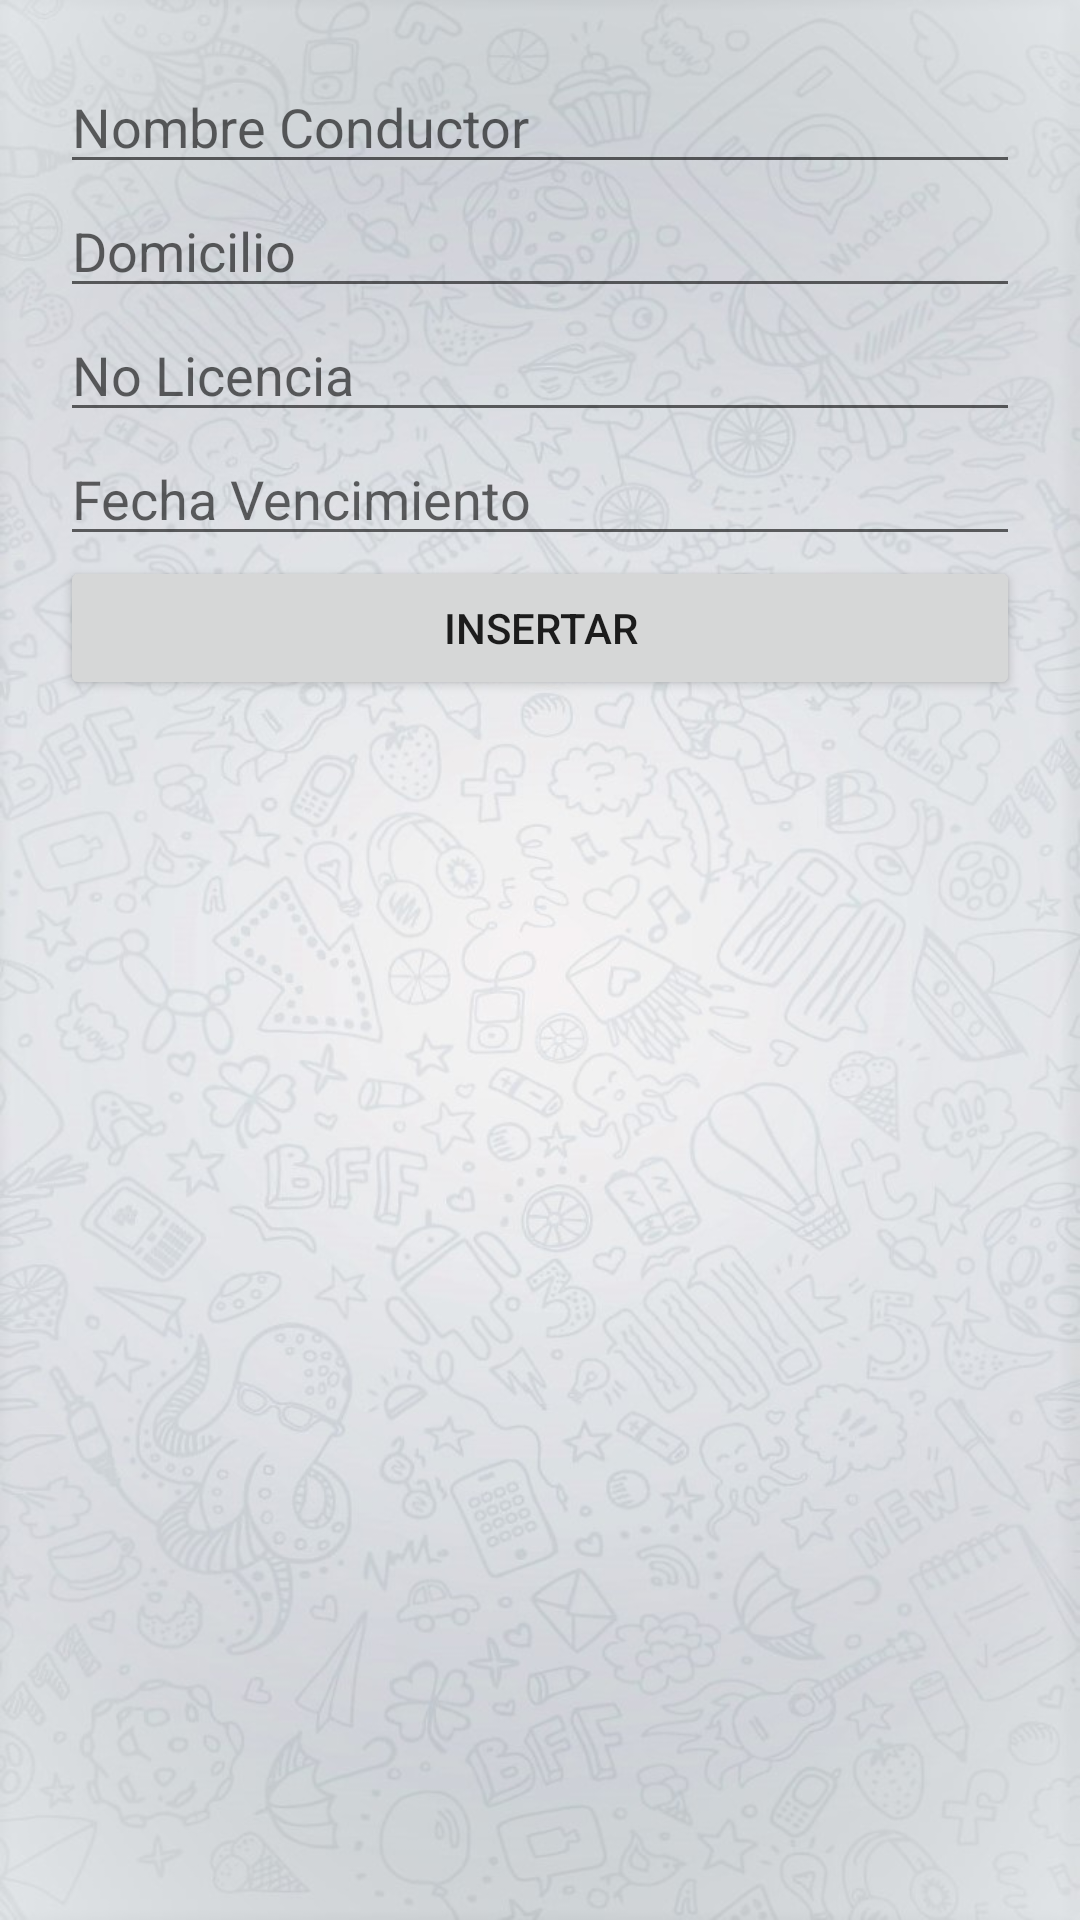

The Android layout XML behind this screen, and the referenced resources:
<!-- AndroidManifest.xml: application theme Theme.LADM_U3_PRACTICA1_BDQLite -->
<!-- res/layout/activity_main2.xml -->
<?xml version="1.0" encoding="utf-8"?>
<LinearLayout xmlns:android="http://schemas.android.com/apk/res/android"
    xmlns:app="http://schemas.android.com/apk/res-auto"
    xmlns:tools="http://schemas.android.com/tools"
    android:layout_width="match_parent"
    android:layout_height="match_parent"
    tools:context=".MainActivity2"
    android:orientation="vertical"
    android:padding="20dp"
    android:background="@drawable/fondoeditado">


    <EditText
        android:id="@+id/txtNombre"
        android:layout_width="match_parent"
        android:layout_height="wrap_content"
        android:ems="10"
        android:inputType="textPersonName"
        android:hint="Nombre Conductor" />

    <EditText
        android:id="@+id/txtDomicilio"
        android:layout_width="match_parent"
        android:layout_height="wrap_content"
        android:ems="10"
        android:inputType="textPersonName"
        android:hint="Domicilio" />

    <EditText
        android:id="@+id/txtLicencia"
        android:layout_width="match_parent"
        android:layout_height="wrap_content"
        android:ems="10"
        android:inputType="textPersonName"
        android:hint="No Licencia" />

    <EditText
        android:id="@+id/txtVencimiento"
        android:layout_width="match_parent"
        android:layout_height="wrap_content"
        android:ems="10"
        android:inputType="textPersonName"
        android:hint="Fecha Vencimiento" />

    <Button
        android:id="@+id/btnInsertarRepartidor"
        android:layout_width="match_parent"
        android:layout_height="wrap_content"
        android:text="INSERTAR" />

    <ListView
        android:layout_width="match_parent"
        android:layout_height="match_parent"
        android:id="@+id/listaRepartidores"/>
</LinearLayout>
<!-- resources referenced by this layout -->
<resources>
  <!-- drawable fondoeditado: jpg bitmap (drawable-v24, 151179 bytes) -->
  <style name="Theme.LADM_U3_PRACTICA1_BDQLite" parent="Theme.MaterialComponents.DayNight.DarkActionBar">
          
          <item name="colorPrimary">@color/purple_500</item>
          <item name="colorPrimaryVariant">@color/purple_700</item>
          <item name="colorOnPrimary">@color/white</item>
          
          <item name="colorSecondary">@color/teal_200</item>
          <item name="colorSecondaryVariant">@color/teal_700</item>
          <item name="colorOnSecondary">@color/black</item>
          
          <item name="android:statusBarColor" tools:targetApi="l">?attr/colorPrimaryVariant</item>
          
      </style>
  <color name="purple_500">#FF6200EE</color>
  <color name="purple_700">#FF3700B3</color>
  <color name="white">#FFFFFFFF</color>
  <color name="teal_200">#FF03DAC5</color>
  <color name="teal_700">#FF018786</color>
  <color name="black">#FF000000</color>
</resources>
